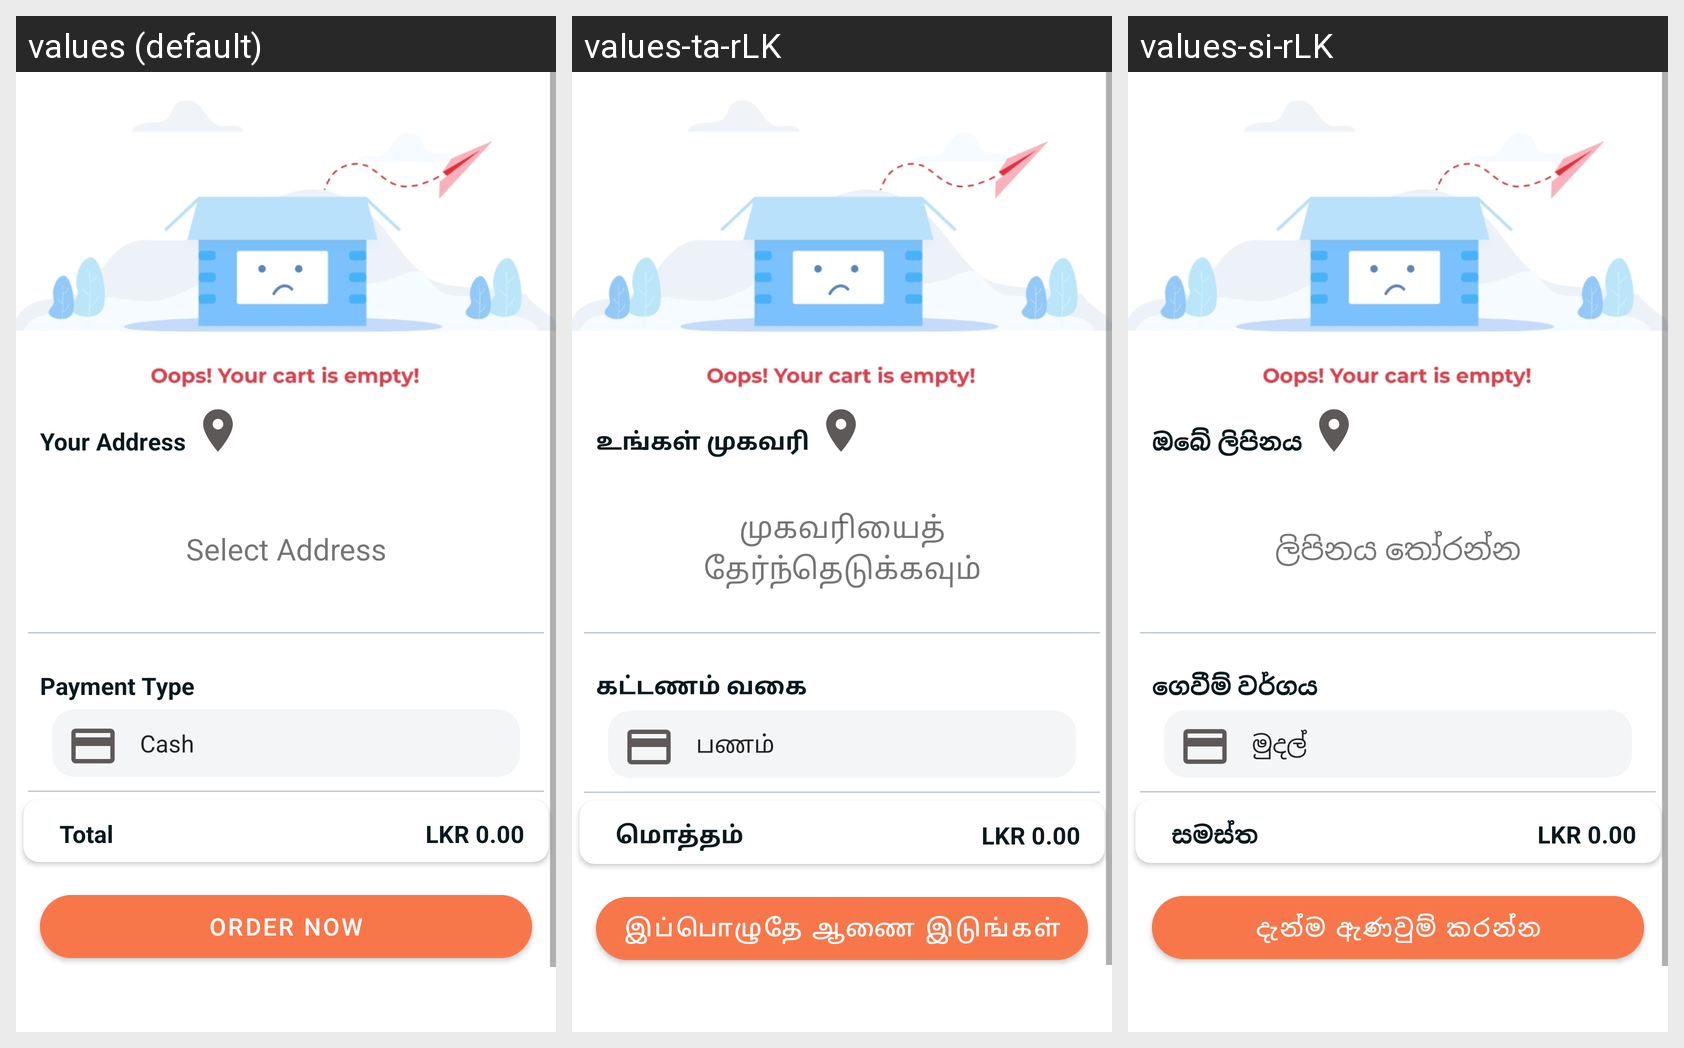

Translations of the strings shown on this Android screen, per locale in the grid:
Android screen res/layout/fragment_delivery.xml rendered under 3 locales, left to right: values (default), values-ta-rLK, values-si-rLK. Device: Nexus 5 (rendered at 1080×1920; each locale shown at half size, 540×960, under a caption strip naming it); theme Theme.Choizy.
Strings drawn on this screen, with the default value and each locale's value (text and hints the layout hard-codes, and strings that could not be matched under every locale, appear in the picture but are not listed):

select_address
  values: Select Address
  values-ta-rLK: முகவரியைத் தேர்ந்தெடுக்கவும்
  values-si-rLK: ලිපිනය තෝරන්න

payment_type
  values: Payment Type
  values-ta-rLK: கட்டணம் வகை
  values-si-rLK: ගෙවීම් වර්ගය

total
  values: Total
  values-ta-rLK: மொத்தம்
  values-si-rLK: සමස්ත

order_now
  values: Order Now
  values-ta-rLK: இப்பொழுதே ஆணை இடுங்கள்
  values-si-rLK: දැන්ම ඇණවුම් කරන්න

your_address
  values: Your Address
  values-ta-rLK: உங்கள் முகவரி
  values-si-rLK: ඔබේ ලිපිනය
